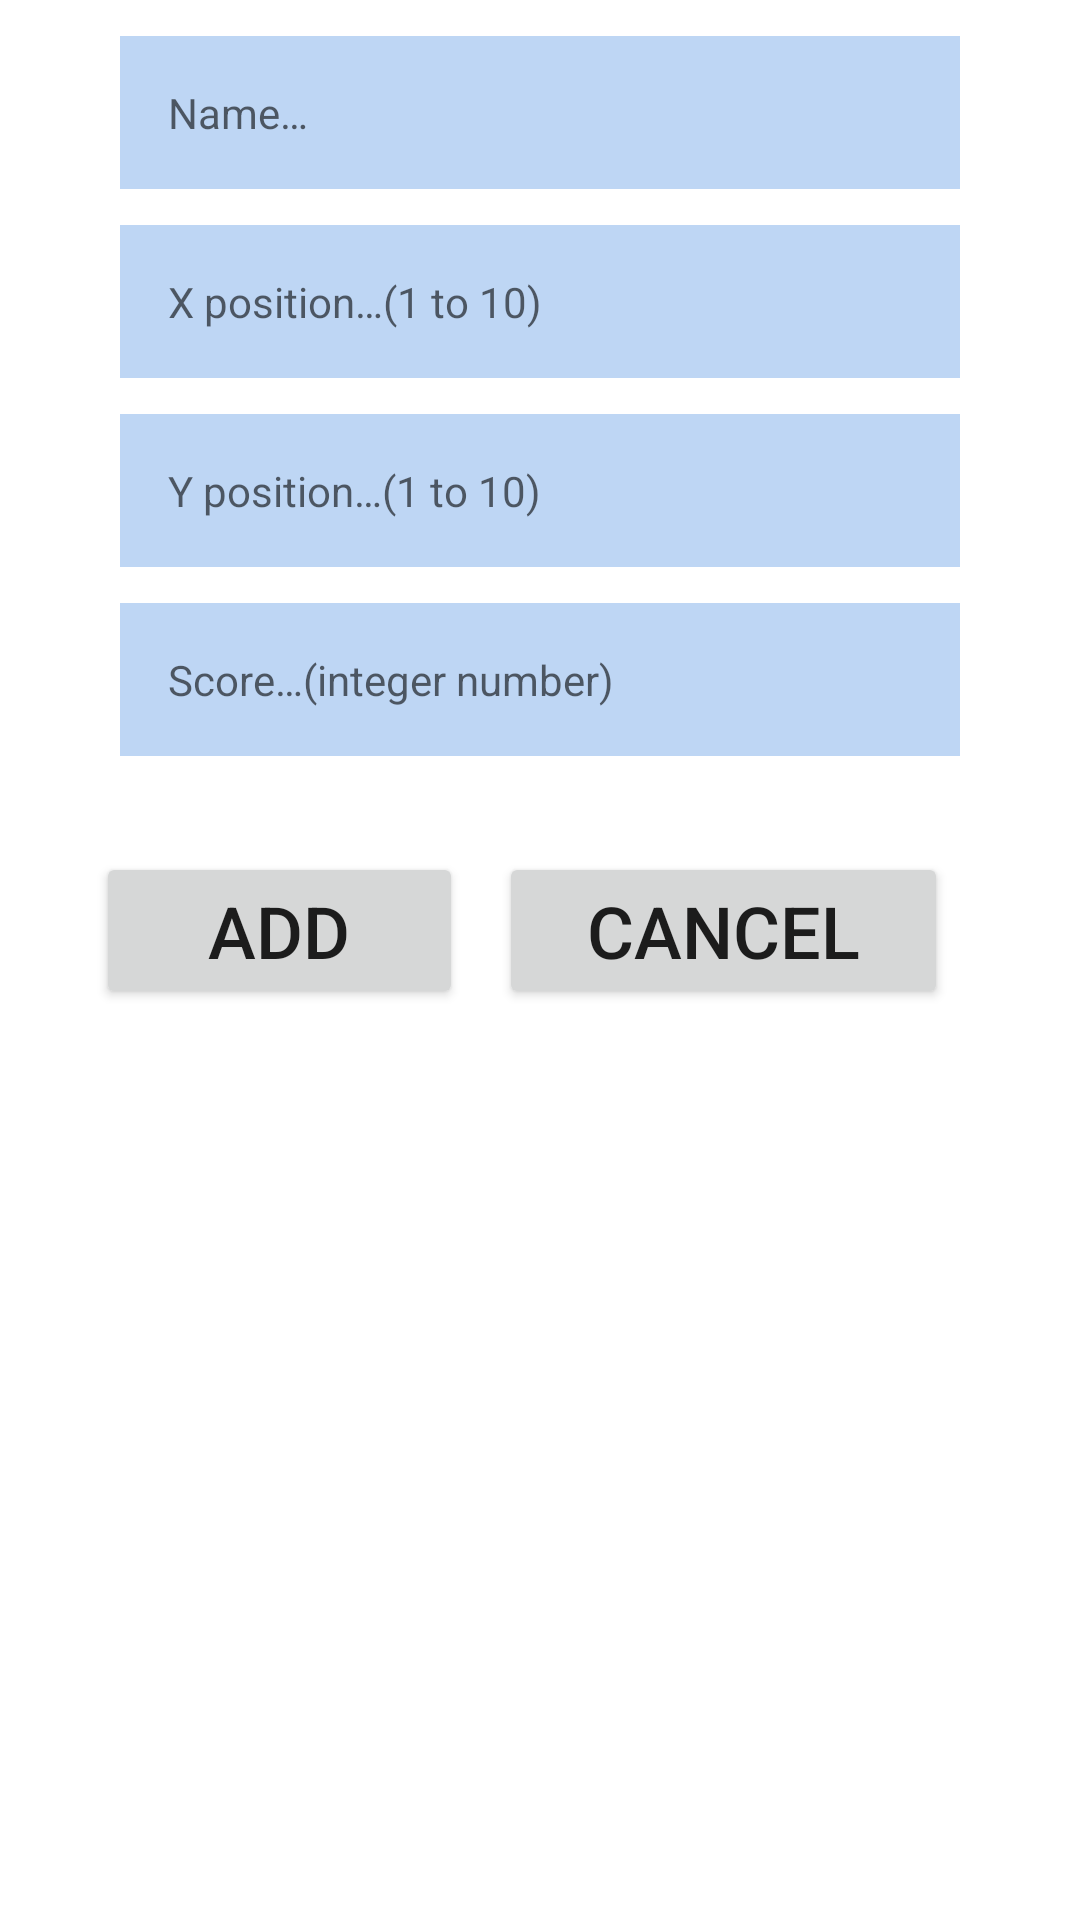

Android layout source for this screen:
<!-- AndroidManifest.xml: application theme Theme.Treasurehunt -->
<!-- res/layout/dialog_data_entry.xml -->
<?xml version="1.0" encoding="utf-8"?>
<androidx.constraintlayout.widget.ConstraintLayout
    xmlns:android="http://schemas.android.com/apk/res/android"
    xmlns:app="http://schemas.android.com/apk/res-auto"
    xmlns:tools="http://schemas.android.com/tools"
    android:layout_width="match_parent"
    android:layout_height="match_parent"
    tools:context=".ui.main.DataEntryDialog">

    <LinearLayout
        android:id="@+id/inputs_container"
        android:layout_width="0dp"
        android:layout_height="wrap_content"
        android:layout_marginStart="8dp"
        android:layout_marginEnd="8dp"
        android:orientation="vertical"
        app:layout_constraintStart_toStartOf="parent"
        app:layout_constraintEnd_toEndOf="parent"
        app:layout_constraintTop_toTopOf="parent">

        <EditText
            android:id="@+id/name_editText"
            style="@style/text_view_style"
            android:layout_width="match_parent"
            android:layout_height="wrap_content"
            android:layout_marginStart="32dp"
            android:layout_marginTop="12dp"
            android:layout_marginEnd="32dp"
            android:autofillHints=""
            android:hint="@string/hint_name"
            android:inputType="text"
            app:layout_constraintEnd_toEndOf="parent"
            app:layout_constraintStart_toStartOf="parent"
            app:layout_constraintTop_toTopOf="parent" />

        <EditText
            android:id="@+id/x_position_editText"
            style="@style/text_view_style"
            android:layout_width="match_parent"
            android:layout_height="wrap_content"
            android:layout_marginStart="32dp"
            android:layout_marginTop="12dp"
            android:layout_marginEnd="32dp"
            android:autofillHints=""
            android:hint="@string/hint_x_position"
            android:inputType="numberDecimal"
            app:layout_constraintStart_toStartOf="@id/name_editText"
            app:layout_constraintEnd_toEndOf="@id/name_editText"
            app:layout_constraintTop_toBottomOf="@id/name_editText" />

        <EditText
            android:id="@+id/y_position_editText"
            style="@style/text_view_style"
            android:layout_width="match_parent"
            android:layout_height="wrap_content"
            android:layout_marginStart="32dp"
            android:layout_marginTop="12dp"
            android:layout_marginEnd="32dp"
            android:autofillHints=""
            android:hint="@string/hint_y_position"
            android:inputType="numberDecimal"
            app:layout_constraintStart_toStartOf="@id/x_position_editText"
            app:layout_constraintEnd_toEndOf="@id/x_position_editText"
            app:layout_constraintTop_toBottomOf="@id/x_position_editText" />

        <EditText
            android:id="@+id/score_editText"
            style="@style/text_view_style"
            android:layout_width="match_parent"
            android:layout_height="wrap_content"
            android:layout_marginStart="32dp"
            android:layout_marginTop="12dp"
            android:layout_marginEnd="32dp"
            android:autofillHints=""
            android:hint="@string/hint_score"
            android:inputType="numberDecimal"
            app:layout_constraintStart_toStartOf="@id/y_position_editText"
            app:layout_constraintEnd_toEndOf="@id/y_position_editText"
            app:layout_constraintTop_toBottomOf="@id/y_position_editText" />
    </LinearLayout>

    <LinearLayout android:layout_width="match_parent"
        android:layout_height="wrap_content"
        android:layout_marginStart="32dp"
        android:layout_marginTop="16dp"
        android:layout_marginEnd="32dp"
        android:layout_marginBottom="8dp"
        android:orientation="horizontal"
        app:layout_constraintStart_toStartOf="parent"
        app:layout_constraintEnd_toEndOf="parent"
        app:layout_constraintTop_toBottomOf="@id/inputs_container"
        app:layout_constraintVertical_bias="1.0">

        <Button
            android:id="@+id/button_add"
            android:layout_width="wrap_content"
            android:layout_height="wrap_content"
            android:layout_marginTop="16dp"
            android:layout_weight="1"
            android:text="@string/add"
            android:textSize="24sp"
            app:layout_constraintStart_toStartOf="parent"
            app:layout_constraintTop_toTopOf="parent" />

        <Button
            android:id="@+id/button_cancel"
            android:layout_width="wrap_content"
            android:layout_height="wrap_content"
            android:layout_marginTop="16dp"
            android:layout_marginStart="12dp"
            android:layout_marginEnd="12dp"
            android:text="@string/cancel"
            android:layout_weight="1"
            android:textSize="24sp" />

    </LinearLayout>

</androidx.constraintlayout.widget.ConstraintLayout>
<!-- resources referenced by this layout -->
<resources>
  <string name="add">Add</string>
  <string name="cancel">Cancel</string>
  <string name="hint_name">Name…</string>
  <string name="hint_score">Score…(integer number)</string>
  <string name="hint_x_position">X position…(1 to 10)</string>
  <string name="hint_y_position">Y position…(1 to 10)</string>
  <style name="text_view_style">
          <item name="android:layout_width">match_parent</item>
          <item name="android:layout_height">wrap_content</item>
          <item name="android:textAppearance">@android:style/TextAppearance.Small</item>
          <item name="android:background">@color/Windose_blue</item>
          <item name="android:layout_marginTop">8dp</item>
          <item name="android:layout_gravity">center</item>
          <item name="android:padding">16dp</item>
          <item name="android:textColor">@color/Windose_font_color</item>
      </style>
  <style name="Theme.Treasurehunt" parent="Theme.MaterialComponents.DayNight.DarkActionBar">
          
          <item name="colorPrimary">@color/purple_500</item>
          <item name="colorPrimaryVariant">@color/purple_700</item>
          <item name="colorOnPrimary">@color/white</item>
          
          <item name="colorSecondary">@color/teal_200</item>
          <item name="colorSecondaryVariant">@color/teal_700</item>
          <item name="colorOnSecondary">@color/black</item>
          
          <item name="android:statusBarColor" tools:targetApi="l">?attr/colorPrimaryVariant</item>
          
      </style>
  <color name="Windose_blue">#FFBED6F4</color>
  <color name="Windose_font_color">#FF4B22CA</color>
  <color name="purple_500">#FF6200EE</color>
  <color name="purple_700">#FF3700B3</color>
  <color name="white">#FFFFFFFF</color>
  <color name="teal_200">#FF03DAC5</color>
  <color name="teal_700">#FF018786</color>
  <color name="black">#FF000000</color>
</resources>
